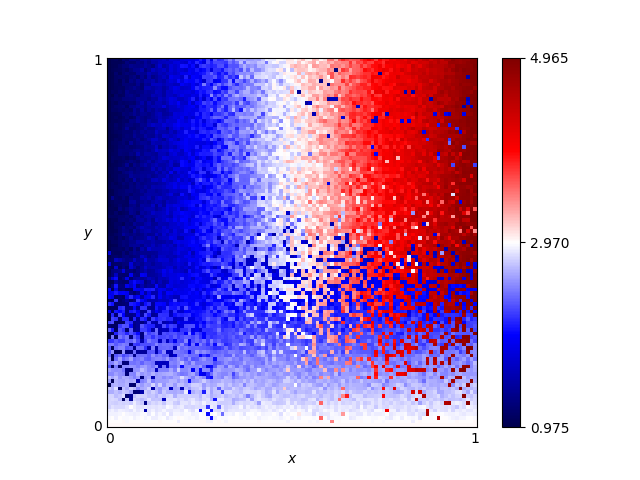

Values plotted in this chart, from the file beside it:
x, y, score
0.46, 0.76, 2.775
0.54, 0.86, 3.21
0.16, 0.19, 2.385
0.61, 0.18, 2.46
0.82, 0.41, 1.91
0.72, 0.66, 3.51
0.63, 0.37, 3.505
0.41, 0.28, 2.705
0.16, 0.44, 1.65
0.8, 0.33, 3.89
0.84, 0.23, 4.405
0.25, 0.48, 1.91
0.62, 0.7, 2.81
0.78, 0.28, 2.16
0.03, 0.68, 1.165
0.57, 0.0, 3.0
0.69, 0.37, 1.8
0.46, 0.05, 2.835
0.65, 0.03, 2.955
0.56, 0.8, 3.385
0.28, 0.44, 2.105
0.65, 0.0, 3.0
0.57, 0.1, 2.715
0.44, 0.29, 2.13
0.63, 0.49, 1.545
0.26, 0.03, 2.94
0.92, 0.27, 2.205
0.69, 0.35, 1.905
0.79, 0.78, 3.85
0.3, 0.26, 2.43
0.98, 0.54, 4.905
0.25, 0.62, 2.135
0.55, 0.43, 3.02
0.19, 0.06, 2.745
0.14, 0.65, 1.525
0.09, 0.65, 1.33
0.92, 1.0, 4.65
0.51, 0.43, 3.025
0.36, 0.66, 2.365
0.33, 0.92, 2.31
0.01, 0.93, 1.03
0.25, 0.81, 2.105
0.9, 0.46, 4.525
0.3, 0.12, 2.64
0.87, 0.59, 4.405
0.8, 0.75, 4.125
0.93, 0.2, 2.43
0.34, 0.41, 2.205
0.05, 0.48, 1.23
0.9, 0.12, 2.61
0.59, 0.65, 3.31
0.72, 0.62, 3.045
0.29, 0.87, 2.07
0.02, 0.72, 1.045
0.8, 0.35, 4.145
0.09, 0.22, 2.28
0.05, 0.61, 1.09
0.49, 0.38, 2.9
0.62, 0.21, 2.34
0.79, 0.55, 3.99
... 10,141 more rows
